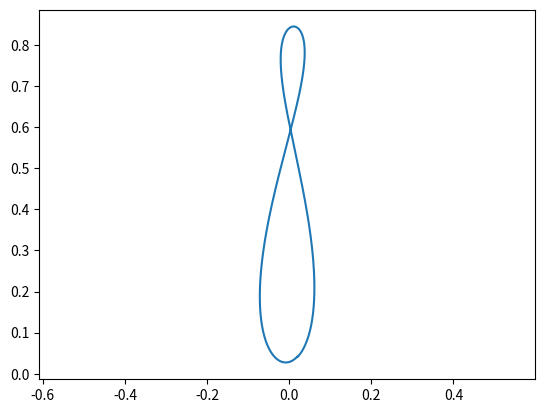

This chart was generated by the following Python code:
# Calculates the position of the Sun and plots the solar analemma without
# empirical formulas
import math
import numpy as np
import matplotlib.pyplot as plt

# Earth's semi-major axis in m
a = 149597887500
# Earth's orbital eccentricity
e = 0.0167086
# Earth's semi-minor axis in m
# b = 149576999826
b = a*math.sqrt(1-e**2)
# Universal gravitational constant in N*m*m/kg*kg
G = 6.67*10**-11
# Mass of the Sun in kg
M = 1.989*10**30
# Time at which perihelion occurred
# Most recent: 2023/1/4 1600h UTC
# Time in Greenwich sidereal time: 2256h/82560s
ST0 = 82560
# number of steps
d = 366
# Time variable
# Vernal equinox 2023/3/20 2124h UTC
# Difference to perihelion: 6499441s
T = np.linspace(0+20*60*60, 365*24*60*60+20*60*60, d)
# Regular seconds to sidereal seconds
t2s = 24*60*60/86164.0905
# Coordinates
x = np.linspace(0, 1, d)
y = np.linspace(0, 1, d)
# Eccentric anomaly v
v = np.linspace(0, 1, d)
# Right ascension
RA = np.linspace(0, 1, d)
# Declination
dec = np.linspace(0, 1, d)
# Azimuth angle
az = np.linspace(0, 1, d)
# Altitude/elevation angle
alt = np.linspace(0, 1, d)
# Angle in ecliptic of vernal equinox relative to perihelion: 1.32612508rad
ve = 1.32612508
# Earth axial tilt 2023/1/1
at = 23.4362871883*math.pi/180
# Observer latitude
lat = 65*math.pi/180
# Kepler's 3rd law for orbital period in s:
P = math.sqrt(4*(math.pi**2)*(a**3)/(G*M))


def rad2deg(rad):
    return rad*180/math.pi


# Uses abs in floor to ensure negative numbers are handled correctly
def deg2hms(deg):
    h = math.floor(abs(deg))*(deg/abs(deg))
    min = (abs(deg)-math.floor(abs(deg)))*60
    sec = (min-math.floor(min))*60
    min = math.floor(min)
    return h, min, sec


# Calculates ecliptic coordinates given a time in seconds since perihelion
def ecliptic_coords(t):
    # Mean anomaly in radians
    ma = 2*math.pi*t/P

    # Eccentric anomaly E in radians
    # The equation for E is transcendental, so we use Newton-Raphson
    # First guess:
    x0 = e*math.sin(ma)/(1-e*math.cos(ma))
    E_old = ma+x0*(1-0.5*x0**2)
    error = 1
    while error > 0.0001:
        E = (ma - e * (E_old * math.cos(E_old) - math.sin(E_old))) / (1 - e * math.cos(E_old))
        error = E - E_old
        E_old = E

    # Rectangular coordinates of ellipse traced by Earth's orbit
    x = a * math.cos(E)
    y = b * math.sin(E)

    # True anomaly zeroed at vernal equinox, and corrected for Earth vs Sun
    v = (math.atan2((math.sqrt(1 - e ** 2) * math.sin(E)), (math.cos(E) - e)) - ve - math.pi)

    return x, y, v


# Calculates Sun's position in equatorial coordinates using true anomaly
def equatorial_coords(v):
    RA = math.atan2(math.cos(at) * math.sin(v), math.cos(v)) + math.pi
    dec = -math.asin(math.sin(at) * math.sin(v))
    return RA, dec


# Calculates local sidereal time (currently fixed at prime meridian)
# Arguments:
# ST0: sidereal time 0
# t: time since ST0
# lon: longitude
def lst_calc(ST0, t):
    return (((ST0 + t * t2s) % (24 * 60 * 60)) / (60 * 60)) * 15 * math.pi / 180


# Calculates horizontal coordinates using equatorial coordinates, observers latitude, and local sidereal time
def horizontal_coords(RA, dec, lat, LST):
    H = LST - RA
    alt = math.asin(math.sin(dec) * math.sin(lat) + math.cos(dec) * math.cos(lat) * math.cos(H))
    az = math.asin(-math.sin(H) * math.cos(dec) / math.cos(alt))
    return az, alt


i = 0
for t in T:
    x, y, v = ecliptic_coords(t)
    RA, dec = equatorial_coords(v)
    LST = lst_calc(ST0, t)
    az[i], alt[i] = horizontal_coords(RA, dec, lat, LST)
    i = i+1


#plt.scatter(x, y)
#plt.scatter(t, v)
#plt.scatter(t, dec)
#plt.scatter(RA, dec)
plt.plot(az, alt)
plt.axis('equal')
plt.show()
